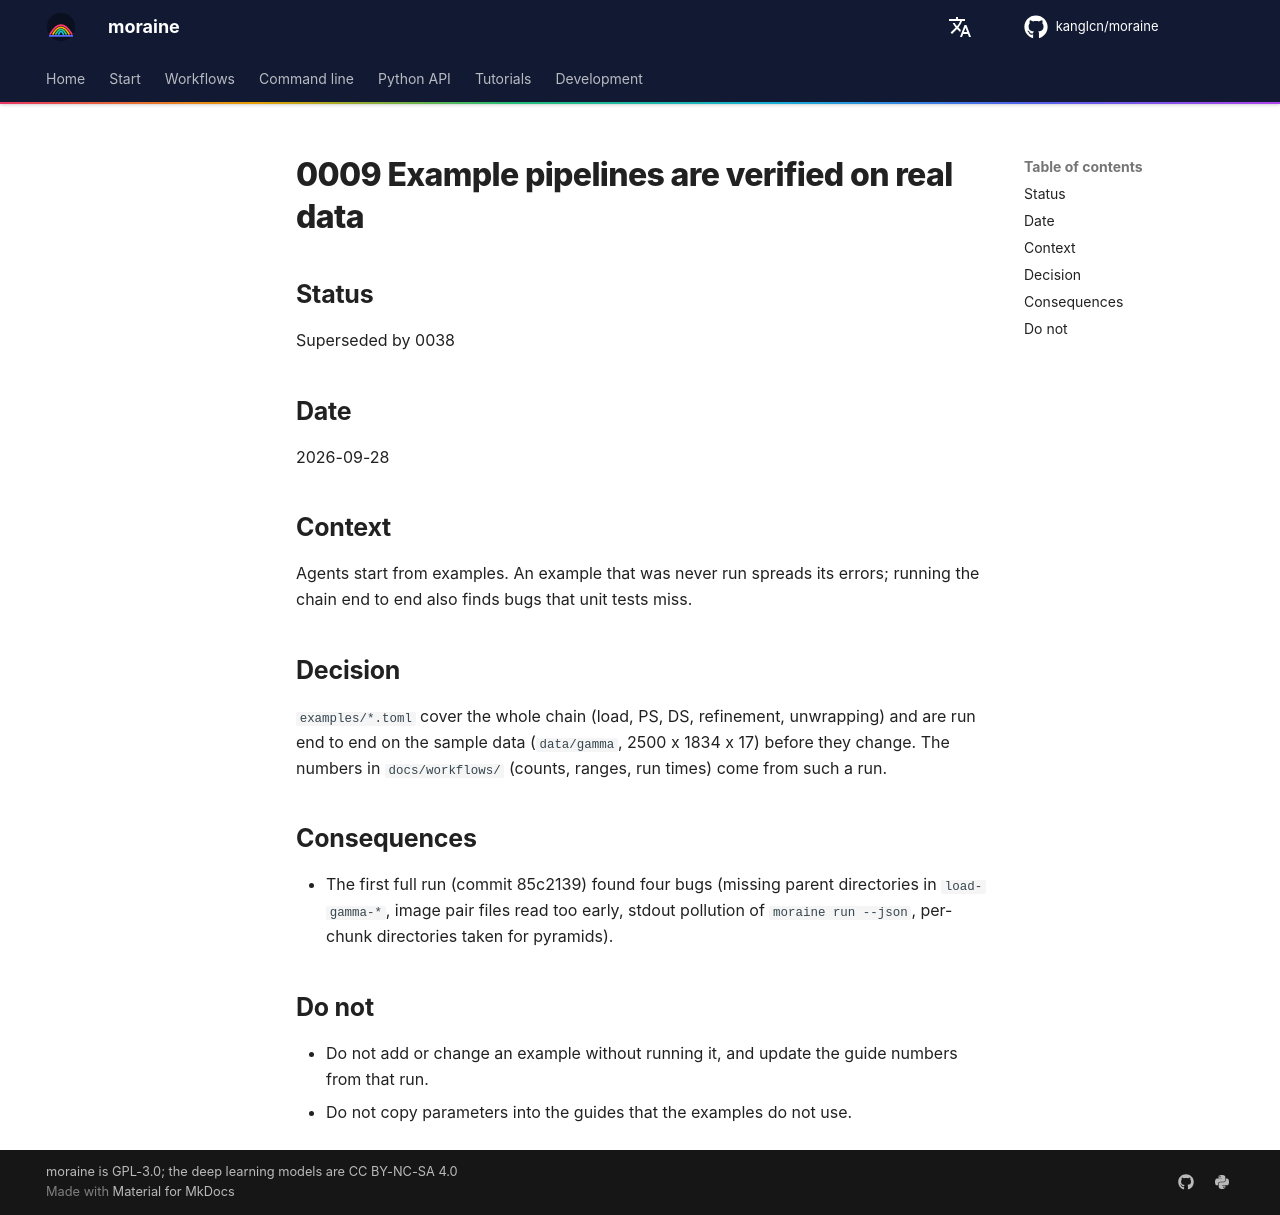

repository: kanglcn/moraine · page: decisions/0009-verified-examples/index.html · generator: mkdocs

# 0009 Example pipelines are verified on real data

## Status

Superseded by 0038

## Date

2026-09-28

## Context

Agents start from examples. An example that was never run spreads its errors; running the chain
end to end also finds bugs that unit tests miss.

## Decision

`examples/*.toml` cover the whole chain (load, PS, DS, refinement, unwrapping) and are run end to end on
the sample data (`data/gamma`, 2500 x 1834 x 17) before they change. The numbers in `docs/workflows/`
(counts, ranges, run times) come from such a run.

## Consequences

- The first full run (commit 85c2139) found four bugs (missing parent directories in `load-gamma-*`,
  image pair files read too early, stdout pollution of `moraine run --json`, per-chunk directories taken
  for pyramids).

## Do not

- Do not add or change an example without running it, and update the guide numbers from that run.
- Do not copy parameters into the guides that the examples do not use.
